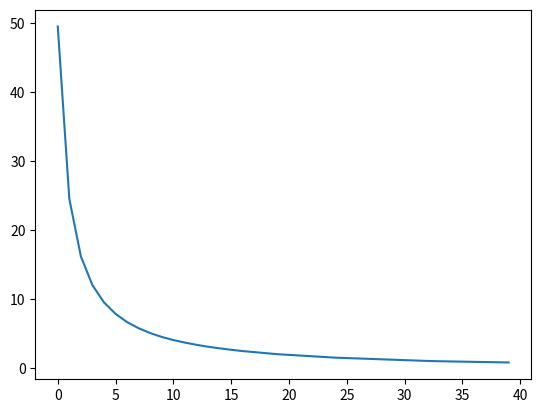

Python code for this plot:
from functools import lru_cache
import random
import matplotlib.pyplot as plt

n = 100 # total number of inputs
# matrix: matrix[i][j] represents the cost of matching i to j
matrix = [[j - i for j in range(n)] for i in range(n)]
#matrix = [[j for j in range(n)] for i in range(n)]

# prior: prior[i] represents the prior probability of i
prior = [1 / n for i in range(n)]

# compute the maximum leakage given a cost matrix, a total cost value k, and the prior distribution
# k is the cost - 1 as the last place is 1 by default
def maximumLeakage (k):
    n = len(matrix)
    min_cost = dp(n - 1, k - 1)
    return min_cost

# this is an implementation of the dynamic programming algorithm (Alg 2) in the paper
@lru_cache(maxsize = 1000000)
def dp (i, j):
    if j == 0:
        return sum([prior[pos] * matrix[pos][i] for pos in range(i)])
    if i <= j:
        return sum([prior[pos] * matrix[pos][pos] for pos in range(i)])

    s = 0
    min_cost = float('inf')
    min_cut = -1
    for pos in range(i - 1, 0, -1):
        cost = dp(pos, j - 1) + s
        s += matrix[pos][i] * prior[pos]

        if cost < min_cost:
            min_cost = cost
            min_cut = pos
    return min_cost


# given a budget list, we compute the maximum leakage for each budget value in the list
# the returned leakage value is in the costs function
budgets = [1 + i for i in range(40)]
leaks = [0] * len(budgets)
for i, b in enumerate(budgets):
    leaks[i] = maximumLeakage(int(b))
# plot the leakage, this produce the curves in Fig 4(c)
plt.plot(leaks)
plt.show()





